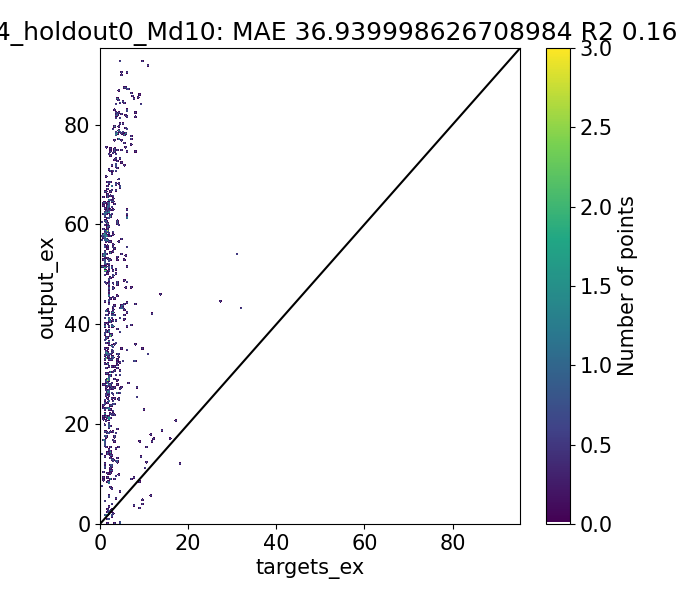

Values plotted in this chart, from the file beside it:
Target, Output, Diff
3.085, 74.41, -71.33
0.6233, 57.72, -57.1
0.63, 56.77, -56.14
0.9892, 16.71, -15.72
1.291, 33.34, -32.05
1.202, -8.703, 9.906
0.878, 23.8, -22.92
0.7686, 23.14, -22.37
1.0, 41.18, -40.18
4.207, 79.69, -75.48
1.065, 61.59, -60.52
1.308, 15.36, -14.06
1.979, 40.59, -38.62
1.17, -13.43, 14.6
1.455, -14.21, 15.66
1.22, 24.15, -22.93
1.411, 28.72, -27.31
2.0, 47.5, -45.5
5.273, 80.29, -75.02
1.79, 63.26, -61.47
1.421, 62.71, -61.29
2.11, 14.76, -12.65
1.855, 13.94, -12.08
2.181, 45.65, -43.47
1.944, -13.13, 15.07
1.64, 28.74, -27.1
1.643, 28.07, -26.43
1.37, 27.4, -26.03
3.0, 47.07, -44.07
2.858, -21.43, 24.29
7.663, 3.635, 4.028
1.686, -3.537, 5.224
5.929, 87.47, -81.54
6.48, 87.04, -80.56
1.864, 55.08, -53.21
1.56, 54.17, -52.61
2.315, 2.485, -0.1697
2.937, 65.05, -62.11
2.56, -27.76, 30.32
2.47, 37.6, -35.13
2.003, 36.64, -34.64
2.143, 36.57, -34.43
4.0, 48.53, -44.53
2.574, -17.67, 20.25
7.679, 9.277, -1.598
1.681, 1.841, -0.1593
6.112, 90.5, -84.39
1.725, 59.54, -57.81
1.673, 58.64, -56.97
1.918, 8.28, -6.362
2.797, 67.67, -64.88
2.225, -23.48, 25.71
2.112, -25.43, 27.54
1.637, 34.25, -32.61
1.9, 38.78, -36.88
3.0, 50.59, -47.59
5.697, 79.44, -73.74
1.491, 62.23, -60.74
2.215, 14.45, -12.23
2.12, -15.63, 17.75
... 708 more rows
